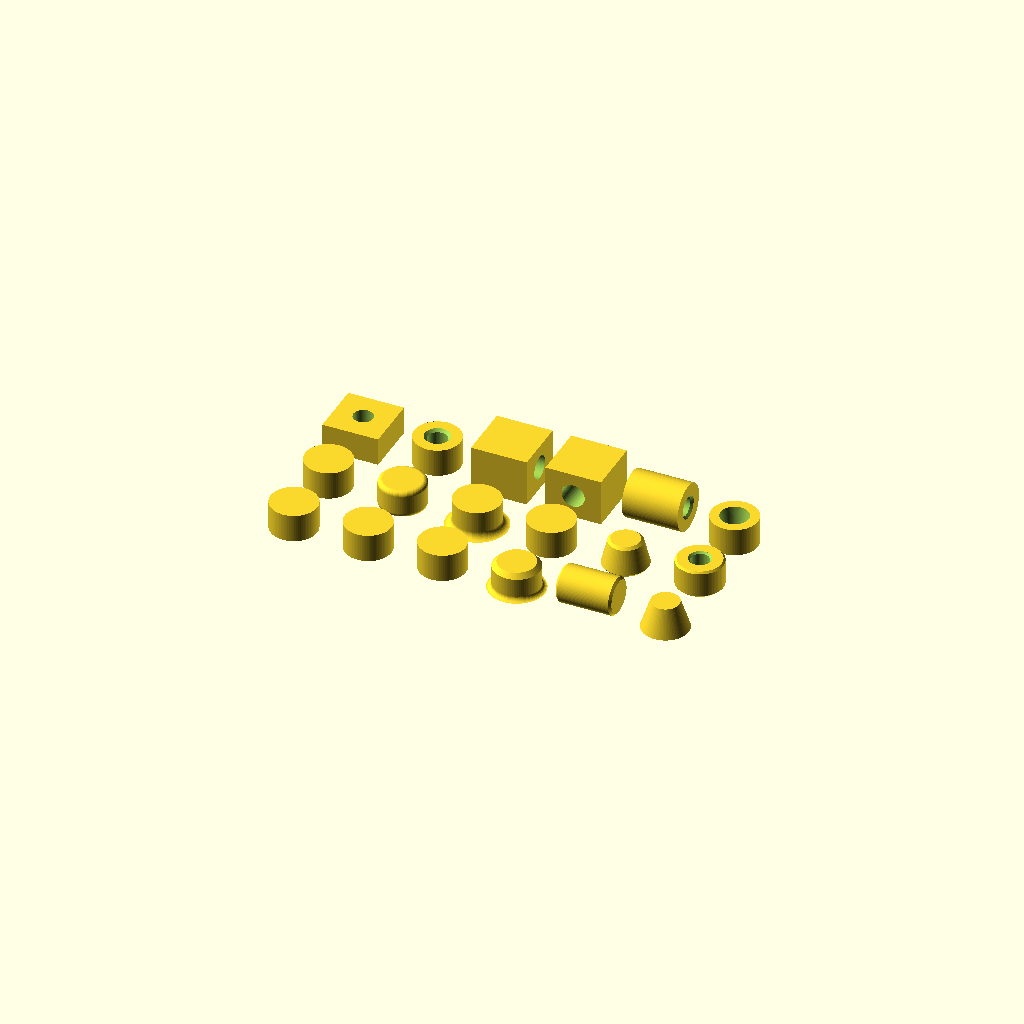
Cell 1: rendered with the file's own defaults.
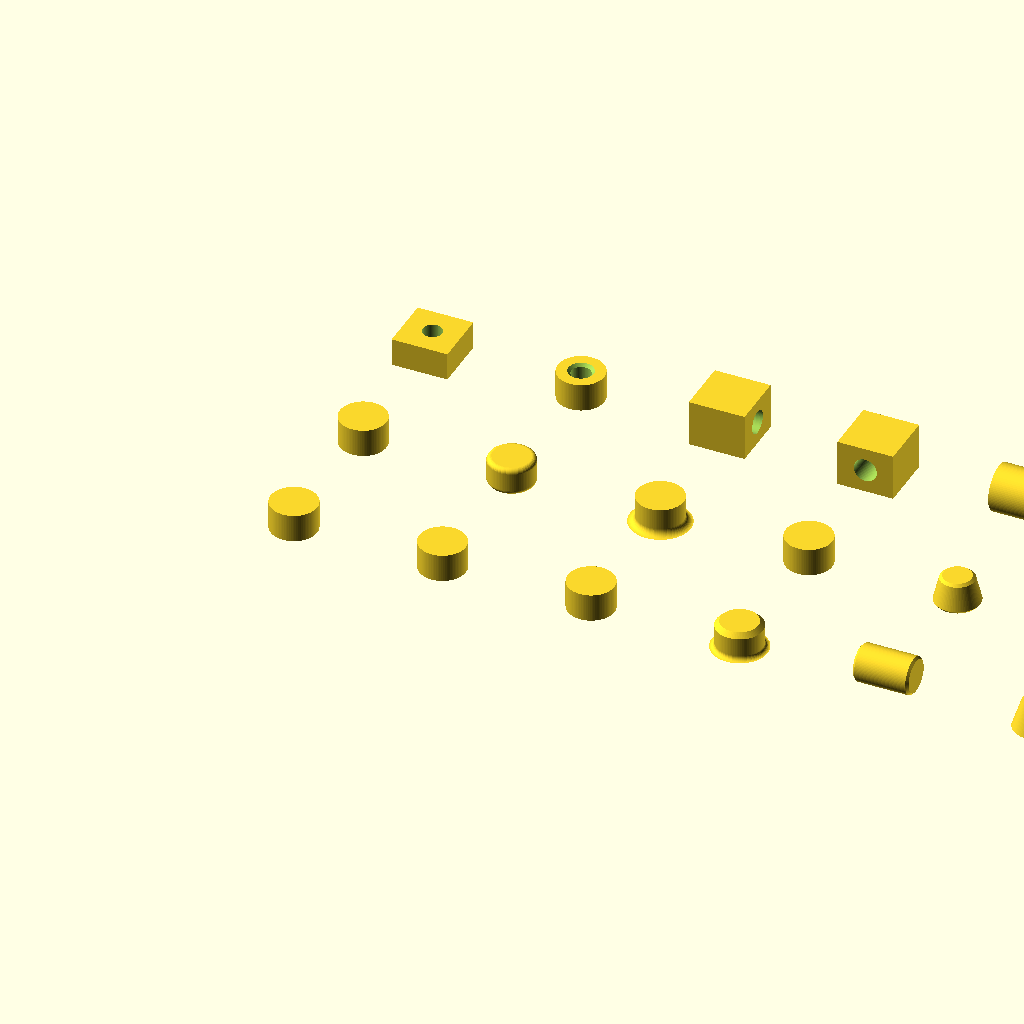
Cell 2 — step set to 32, the other parameters unchanged.
All cells are drawn from one camera (rotation 55°, 0°, 25°, orthographic, colour scheme Cornfield), so only the parameter changes between them.
Source of the model, tests/gallery_sections.scad:
// Visual smoke test of the section shapes (teardrop, serration).
// Render (F6) to check that every combination produces a valid manifold.
// Row 2 subtracts the solids from plates, as holes are used in practice.

include<../solidpp.scad>

$fa = 4;
$fs = 0.2;

step = 16;

module at(i, j) translate([i*step, j*step, 0]) children();

// ---- row 0: teardrops
at(0, 0) cylinderpp(d=10, h=6, section=teardrop());
at(1, 0) cylinderpp(d=10, h=6, section=teardrop(cap="bridge"));
at(2, 0) cylinderpp(d=10, h=6, section=teardrop(angle=30, up="Y"));
at(3, 0) cylinderpp(d=10, h=6, section=teardrop(), mod_list=[bevel(1, "t"), rounding(-1, "b")]);
at(4, 0) cylinderpp(d=8, h=12, zet="x", align="z", section=teardrop(cap="bridge"), mod_list=[bevel(0.5)]);
at(5, 0) cylinderpp(r=[5, 3], h=6, section=teardrop());

// ---- row 1: serration
at(0, 1) cylinderpp(d=10, h=6, section=serration(16, 0.5));
at(1, 1) cylinderpp(d=10, h=6, section=serration(12, 0.4, "round"), mod_list=[rounding(1)]);
at(2, 1) cylinderpp(d=10, h=6, section=serration(10, 0.6, "round", width=1.6), mod_list=[rounding(-1.5, "b")]);
at(3, 1) cylinderpp(d=10, h=6, section=[teardrop(cap="bridge"), serration(12, 0.4)]);
at(4, 1) cylinderpp(r=[5, 3.5], h=6, section=serration(14, 0.3), mod_list=[bevel(0.5)]);
at(5, 1) tubepp(d=4, D=10, h=6, outer_section=serration(20, 0.4), inner_section=teardrop(), mod_list=[bevel(0.4)]);

// ---- row 2: holes in plates
// heat insert with crush ribs and a lead-in chamfer
at(0, 2) difference() {
    cubepp([12, 12, 6], align="z");
    translate([0, 0, -1]) cylinderpp(d=4.2, h=8, section=serration(6, 0.25, "round"), align="z");
}
// tube with crush ribs and a lead-in (the ribs stop at the chamfer)
at(1, 2) tubepp(d=4.2, D=10, h=6, inner_section=serration(6, 0.25, "round"), mod_list=[bevel(0.6, "ti")]);
// horizontal bridged teardrop hole with a chamfered entry
at(2, 2) difference() {
    cubepp([12, 12, 10], align="z");
    translate([0, 0, 5]) cylinderpp(d=5, h=14, zet="x", center=true, section=teardrop(cap="bridge"));
}
// horizontal teardrop with crush ribs
at(3, 2) difference() {
    cubepp([12, 12, 10], align="z");
    translate([0, 0, 5]) cylinderpp(d=5, h=14, zet="y", center=true, section=[teardrop(), serration(8, 0.25, "round")]);
}
// tube along x with a teardrop hole chamfered on both ends
at(4, 2) tubepp(d=4, D=10, h=12, zet="x", align="z", inner_section=teardrop(), mod_list=[bevel(0.5, "i")]);
// conical hole with serration
at(5, 2) tubepp(r=[2, 3], R=5, h=6, inner_section=serration(8, 0.2));
Customizer parameters (derived from the source; name, type, default, range or options):
step: number, default 16
